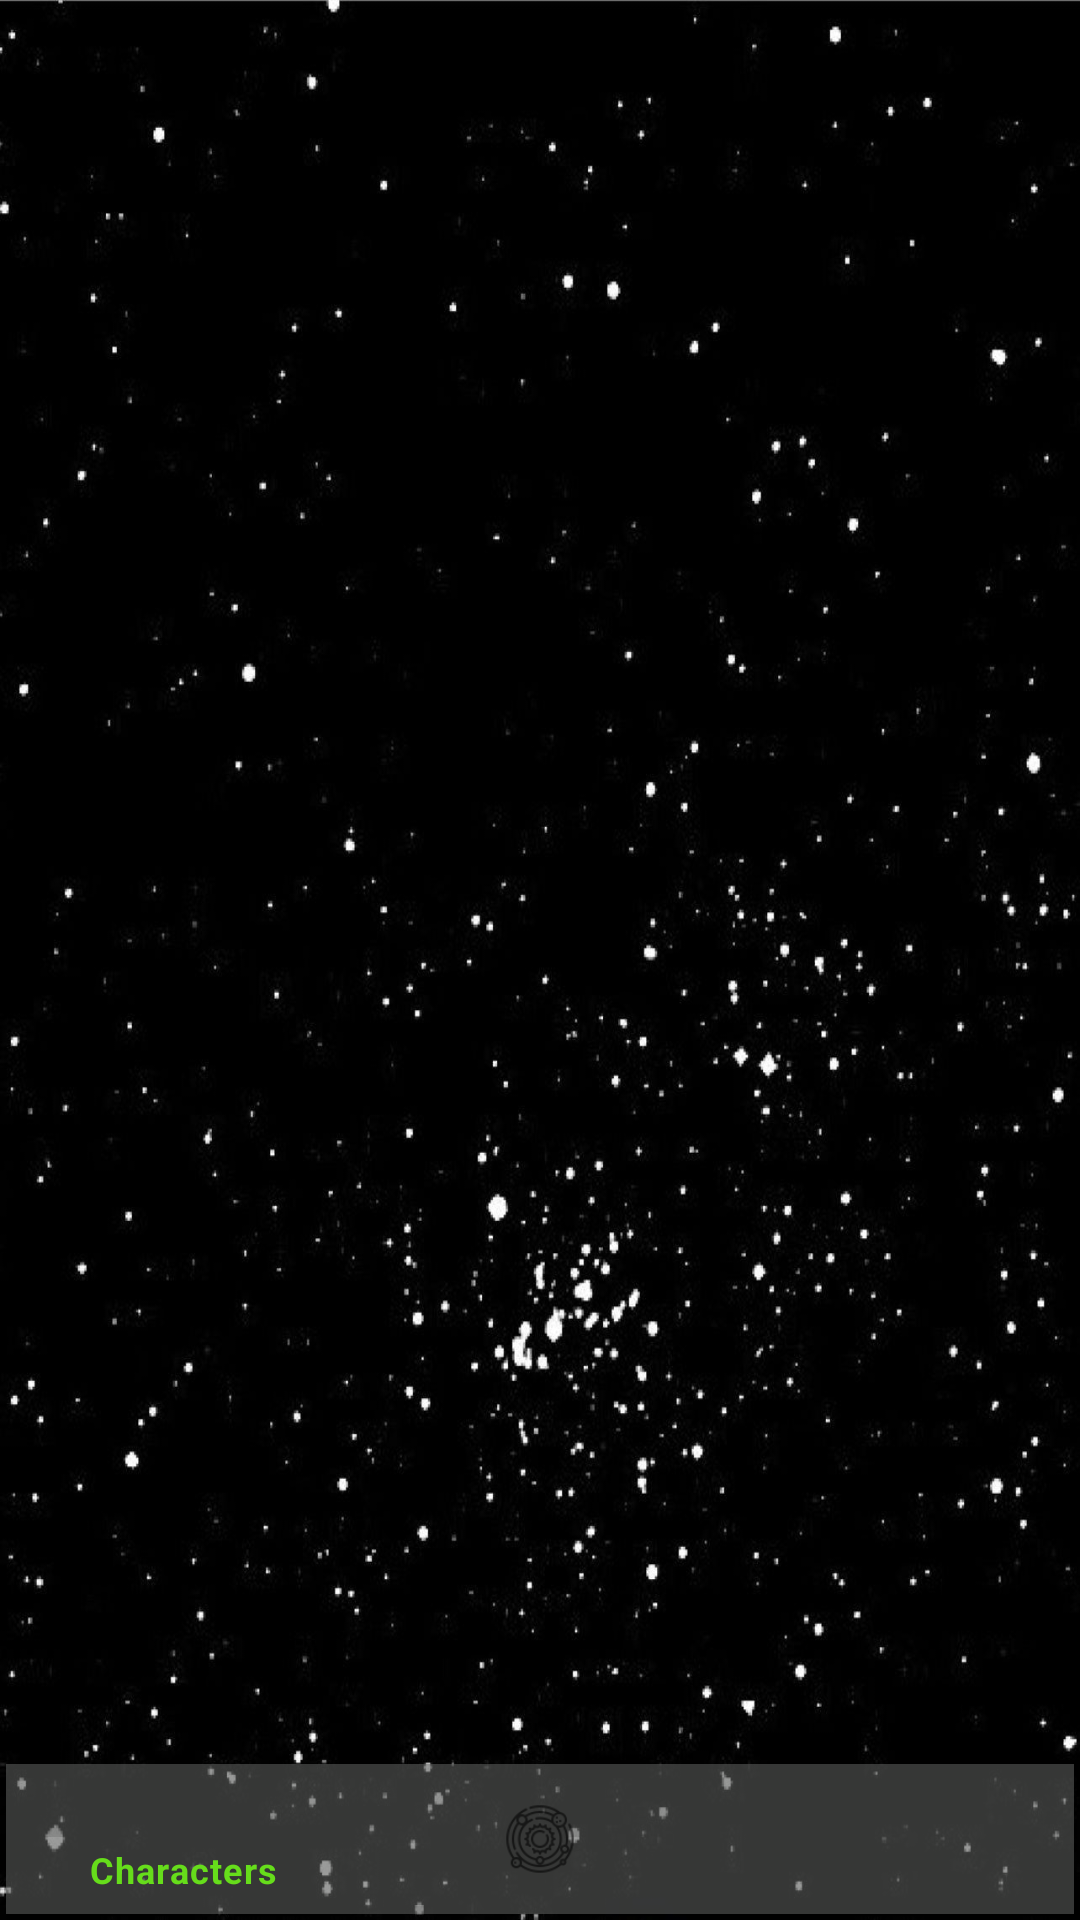

Produce the Android XML layout that renders to this screen, including the resource entries it uses.
<!-- AndroidManifest.xml: application theme Theme.RAMProject -->
<!-- res/layout/activity_main.xml -->
<?xml version="1.0" encoding="utf-8"?>
<androidx.constraintlayout.widget.ConstraintLayout xmlns:android="http://schemas.android.com/apk/res/android"
    xmlns:app="http://schemas.android.com/apk/res-auto"
    xmlns:tools="http://schemas.android.com/tools"
    android:layout_width="match_parent"
    android:layout_height="match_parent"
    tools:context=".presentation.features.main.MainActivity">

    <FrameLayout
        android:id="@+id/frameContainer"
        android:layout_width="0dp"
        android:layout_height="0dp"
        app:layout_constraintBottom_toTopOf="@+id/bottomNavigationView"
        app:layout_constraintEnd_toEndOf="parent"
        app:layout_constraintStart_toStartOf="parent"
        app:layout_constraintTop_toTopOf="parent" />

    <com.google.android.material.bottomnavigation.BottomNavigationView
        android:id="@+id/bottomNavigationView"
        android:layout_width="0dp"
        android:layout_height="50dp"
        app:labelVisibilityMode="selected"
        app:layout_constraintTop_toBottomOf="@id/frameContainer"
        android:layout_margin="2dp"
        android:elevation="8dp"
        android:background="@color/gray_dark"
        app:layout_constraintBottom_toBottomOf="parent"
        app:layout_constraintEnd_toEndOf="parent"
        app:layout_constraintStart_toStartOf="parent"
        app:menu="@menu/bottom_nav_menu" />

</androidx.constraintlayout.widget.ConstraintLayout>
<!-- resources referenced by this layout -->
<resources>
  <color name="gray_dark">#995A5D5A</color>
  <style name="Theme.RAMProject" parent="Theme.MaterialComponents.DayNight.DarkActionBar">
  
          <item name="colorPrimary">@color/green_primary</item>
          <item name="colorPrimaryVariant">@color/green_dark</item>
          <item name="colorOnPrimary">@color/green_light</item>
  
          <item name="colorSecondary">@color/teal_200</item>
          <item name="colorSecondaryVariant">@color/teal_700</item>
          <item name="colorOnSecondary">@color/black</item>
  
          <item name="android:statusBarColor" tools:targetApi="l">?attr/colorPrimaryVariant</item>
          <item name="android:windowBackground">@drawable/splashback</item>
      </style>
  <color name="green_primary">#66DD1B</color>
  <color name="green_dark">#1FAA00</color>
  <color name="green_light">#ED9CFB5A</color>
  <color name="teal_200">#FF03DAC5</color>
  <color name="teal_700">#FF018786</color>
  <color name="black">#FF000000</color>
  <!-- drawable splashback: jpg bitmap (drawable, 123167 bytes) -->
</resources>
